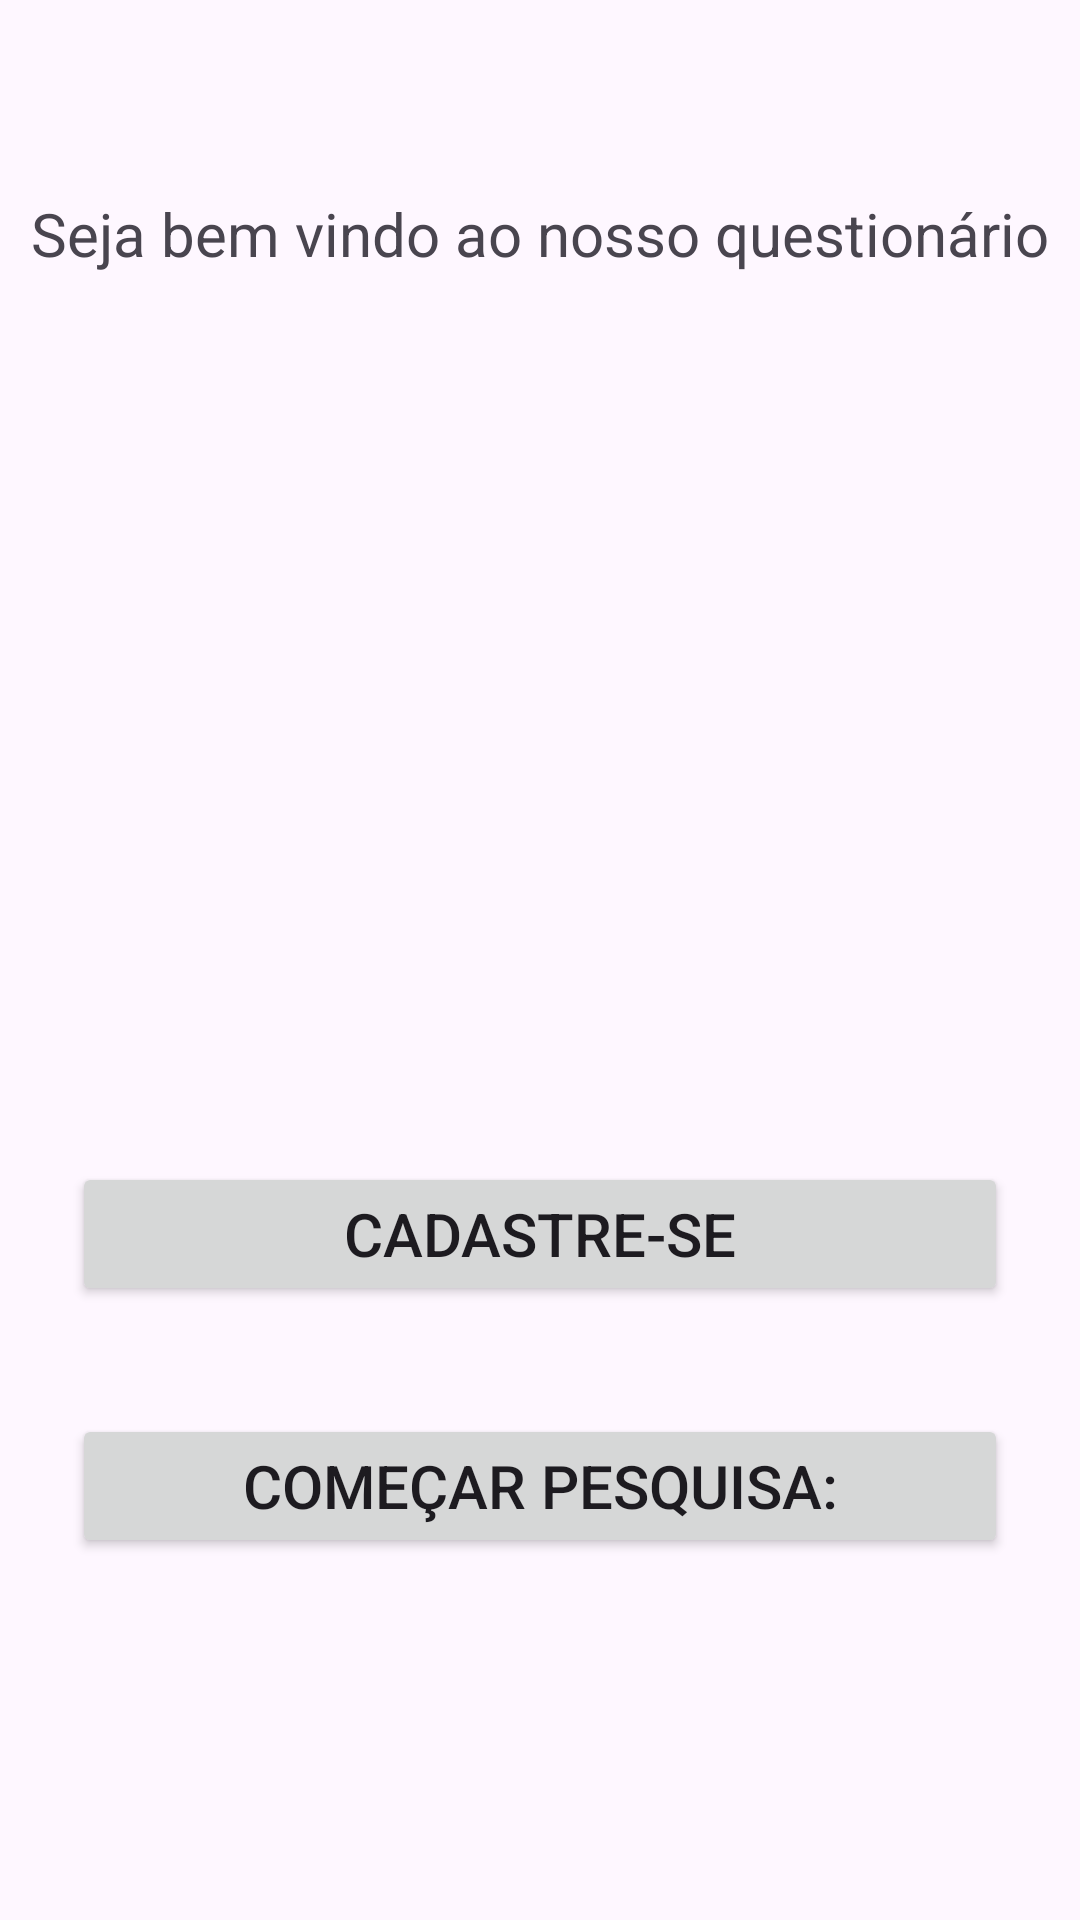

Write the Android layout XML for this screen, with the resource values it uses.
<!-- AndroidManifest.xml: application theme Theme.GostosFilmes -->
<!-- res/layout/activity_main.xml -->
<?xml version="1.0" encoding="utf-8"?>
<androidx.constraintlayout.widget.ConstraintLayout xmlns:android="http://schemas.android.com/apk/res/android"
    xmlns:app="http://schemas.android.com/apk/res-auto"
    xmlns:tools="http://schemas.android.com/tools"
    android:layout_width="match_parent"
    android:layout_height="match_parent"
    tools:context=".MainActivity">

    <TextView
        android:id="@+id/textView2"
        android:layout_width="wrap_content"
        android:layout_height="wrap_content"
        android:text="@string/bemvindos"
        android:textSize="20sp"
        app:layout_constraintBottom_toBottomOf="parent"
        app:layout_constraintEnd_toEndOf="parent"
        app:layout_constraintHorizontal_bias="0.492"
        app:layout_constraintStart_toStartOf="parent"
        app:layout_constraintTop_toTopOf="parent"
        app:layout_constraintVertical_bias="0.105" />

    <Button
        android:id="@+id/btnIniciarDois"
        android:layout_width="match_parent"
        android:layout_height="wrap_content"
        android:layout_marginStart="24dp"
        android:layout_marginTop="36dp"
        android:layout_marginEnd="24dp"
        android:text="@string/cmcpesquisa"
        android:textSize="20sp"
        app:layout_constraintEnd_toEndOf="parent"
        app:layout_constraintStart_toStartOf="parent"
        app:layout_constraintTop_toBottomOf="@+id/btnIniciar" />

    <Button
        android:id="@+id/btnIniciar"
        android:layout_width="match_parent"
        android:layout_height="wrap_content"
        android:layout_marginStart="24dp"
        android:layout_marginTop="296dp"
        android:layout_marginEnd="24dp"
        android:text="@string/iniciar"
        android:textSize="20sp"
        app:layout_constraintEnd_toEndOf="parent"
        app:layout_constraintHorizontal_bias="0.0"
        app:layout_constraintStart_toStartOf="parent"
        app:layout_constraintTop_toBottomOf="@+id/textView2" />

</androidx.constraintlayout.widget.ConstraintLayout>
<!-- resources referenced by this layout -->
<resources>
  <string name="bemvindos">Seja bem vindo ao nosso questionário</string>
  <string name="cmcpesquisa">Começar pesquisa:</string>
  <string name="iniciar">Cadastre-se</string>
  <style name="Theme.GostosFilmes" parent="Base.Theme.GostosFilmes" />
  <style name="Base.Theme.GostosFilmes" parent="Theme.Material3.DayNight.NoActionBar">
          
          
      </style>
</resources>
